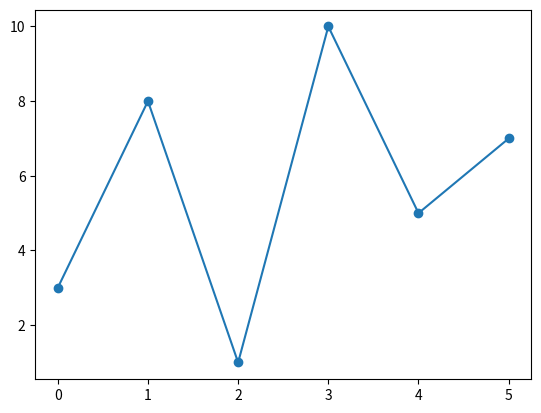

Generate this figure with matplotlib:
import matplotlib.pyplot as plt
import numpy as np

ypoints = np.array([3, 8, 1, 10, 5, 7])

plt.plot(ypoints, marker="o")
plt.show()